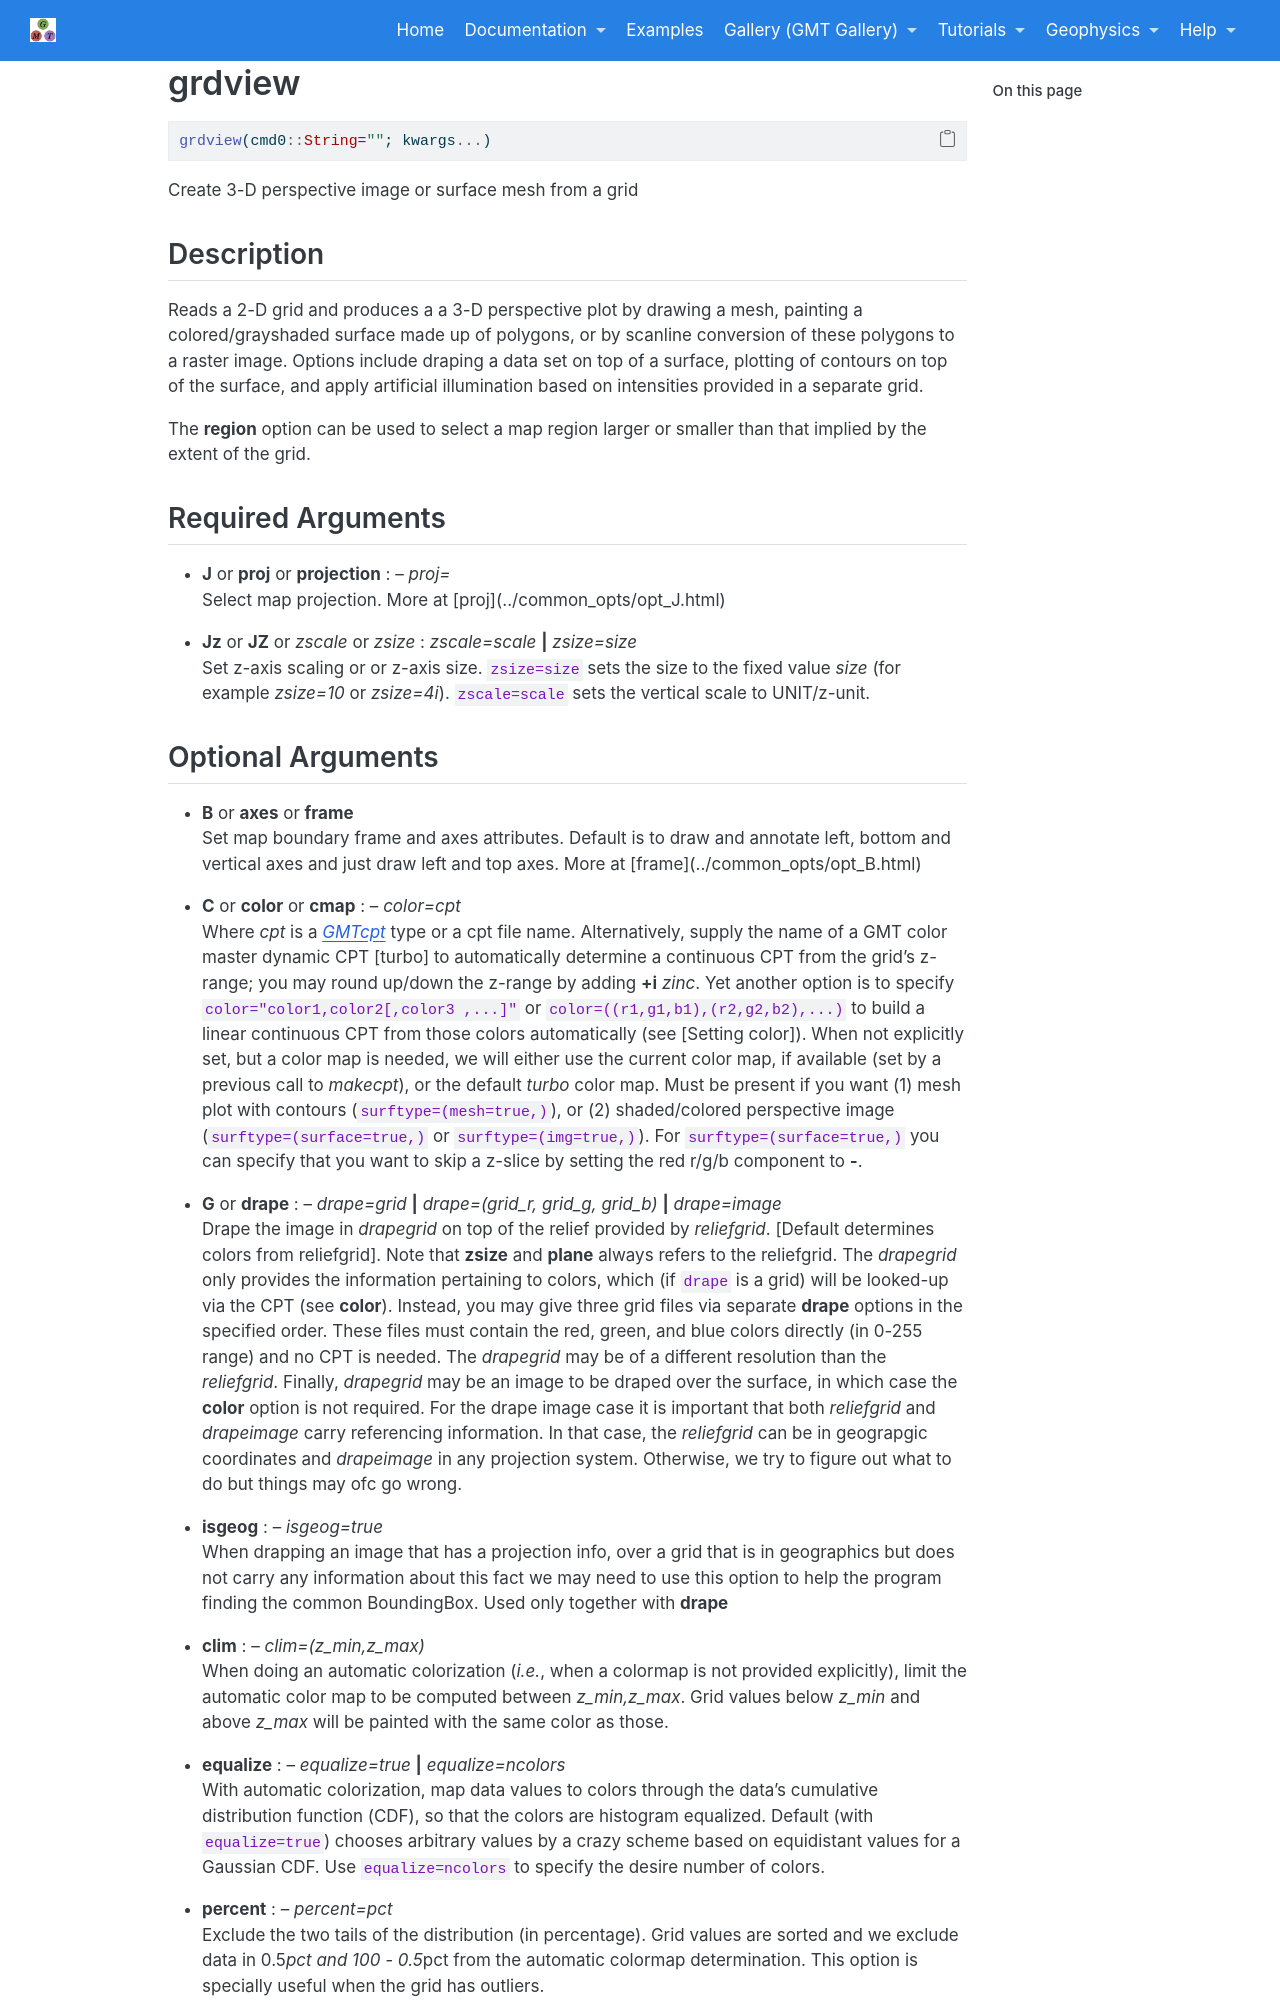

repository: joa-quim/GMTjl_doc · page: documentation/modules/grdview.html · generator: jekyll

# grdview

```julia
grdview(cmd0::String=""; kwargs...)
```

Create 3-D perspective image or surface mesh from a grid

Description
-----------

Reads a 2-D grid and produces a a 3-D perspective plot by drawing a mesh, painting a colored/grayshaded
surface made up of polygons, or by scanline conversion of these polygons to a raster image. Options
include draping a data set on top of a surface, plotting of contours on top of the surface, and apply
artificial illumination based on intensities provided in a separate grid.

The **region** option can be used to select a map region larger or smaller than that implied by the extent of the grid. 

Required Arguments
------------------

\textinput{common_opts/opt_J}

- **Jz** or **JZ** or *zscale* or *zsize* : *zscale=scale* **|** *zsize=size*\
   Set z-axis scaling or or z-axis size. ``zsize=size`` sets the size to the fixed value *size*
   (for example *zsize=10* or *zsize=4i*). ``zscale=scale`` sets the vertical scale to UNIT/z-unit.
